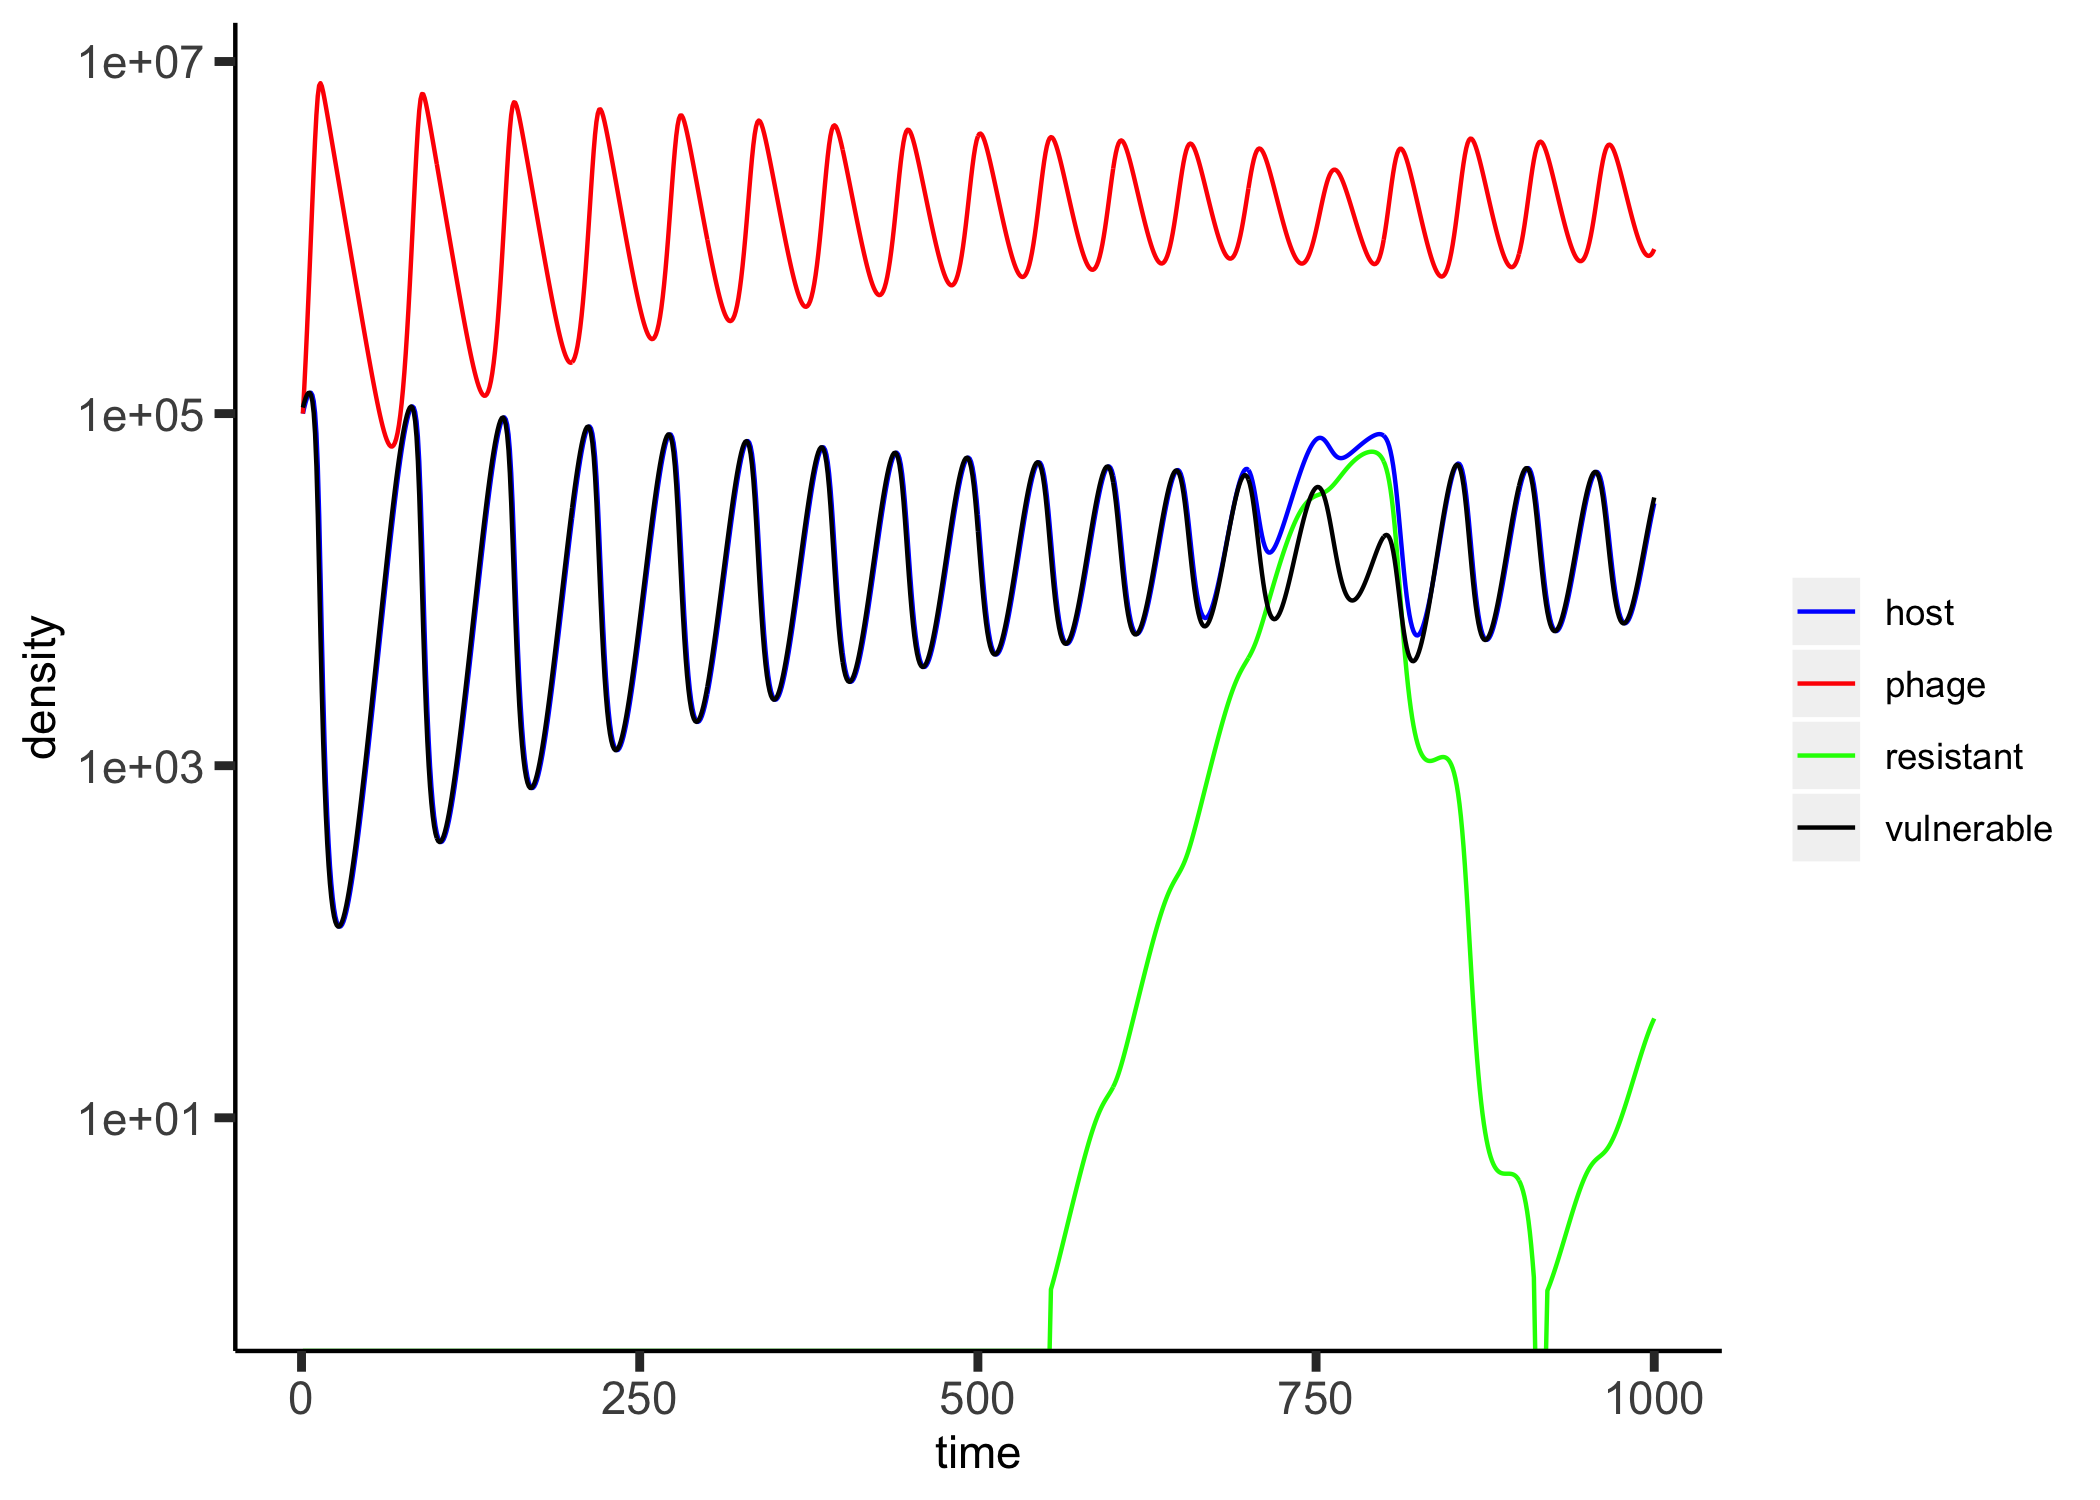

Values plotted in this chart, from the file beside it:
, host, phage, resistant, vulnerable, time
0, 100000, 100000, 0.0, 108182, 1
1, 108182, 139001, 0.0, 115788, 2
2, 115788, 198785, 0.0, 122464, 3
3, 122464, 291692, 0.0, 127741, 4
4, 127741, 437561, 0.0, 130970, 5
5, 130970, 667691, 0.0, 131232, 6
6, 131232, 1029421, 0.0, 127267, 7
7, 127267, 1588446, 0.0, 117545, 8
8, 117545, 2420185, 0.0, 100762, 9
9, 100762, 3572141, 0.0, 77147, 10
10, 77147, 4978639, 0.0, 50288, 11
11, 50288, 6362843, 0.0, 26991, 12
12, 26991, 7294459, 0.0, 12367, 13
13, 12367, 7529753, 0.0, 5461, 14
14, 5461, 7233050, 0.0, 2589, 15
15, 2589, 6703284, 0.0, 1368, 16
16, 1368, 6117961, 0.0, 803.4, 17
17, 803.4, 5547168, 0.0, 518, 18
18, 518, 5014290, 0.0, 361.7, 19
19, 361.7, 4525566, 0.0, 270.2, 20
20, 270.2, 4081030, 0.0, 213.9, 21
21, 213.9, 3678331, 0.0, 178, 22
22, 178, 3314339, 0.0, 154.6, 23
23, 154.6, 2985796, 0.0, 139.3, 24
24, 139.3, 2689478, 0.0, 129.7, 25
25, 129.7, 2422366, 0.0, 124.2, 26
26, 124.2, 2181657, 0.0, 121.9, 27
27, 121.9, 1964819, 0.0, 122.3, 28
28, 122.3, 1769511, 0.0, 125.1, 29
29, 125.1, 1593621, 0.0, 130.2, 30
30, 130.2, 1435223, 0.0, 137.6, 31
31, 137.6, 1292618, 0.0, 147.3, 32
32, 147.3, 1164226, 0.0, 159.5, 33
33, 159.5, 1048644, 0.0, 174.7, 34
34, 174.7, 944593, 0.0, 193.1, 35
35, 193.1, 850942, 0.0, 215.3, 36
36, 215.3, 766653, 0.0, 241.7, 37
37, 241.7, 690796, 0.0, 273.3, 38
38, 273.3, 622533, 0.0, 310.9, 39
39, 310.9, 561114, 0.0, 355.5, 40
40, 355.5, 505857, 0.0, 408.5, 41
41, 408.5, 456153, 0.0, 471.4, 42
42, 471.4, 411449, 0.0, 546, 43
43, 546, 371254, 0.0, 634.6, 44
44, 634.6, 335122, 0.0, 739.8, 45
45, 739.8, 302652, 0.0, 864.7, 46
46, 864.7, 273482, 0.0, 1013, 47
47, 1013, 247292, 0.0, 1189, 48
48, 1189, 223791, 0.0, 1399, 49
49, 1399, 202717, 0.0, 1648, 50
50, 1648, 183833, 0.0, 1944, 51
51, 1944, 166934, 0.0, 2296, 52
52, 2296, 151831, 0.0, 2714, 53
53, 2714, 138356, 0.0, 3211, 54
54, 3211, 126360, 0.0, 3800, 55
55, 3800, 115712, 0.0, 4499, 56
56, 4499, 106296, 0.0, 5328, 57
57, 5328, 98010, 0.0, 6307, 58
58, 6307, 90768, 0.0, 7464, 59
59, 7464, 84496, 0.0, 8828, 60
... 940 more rows
